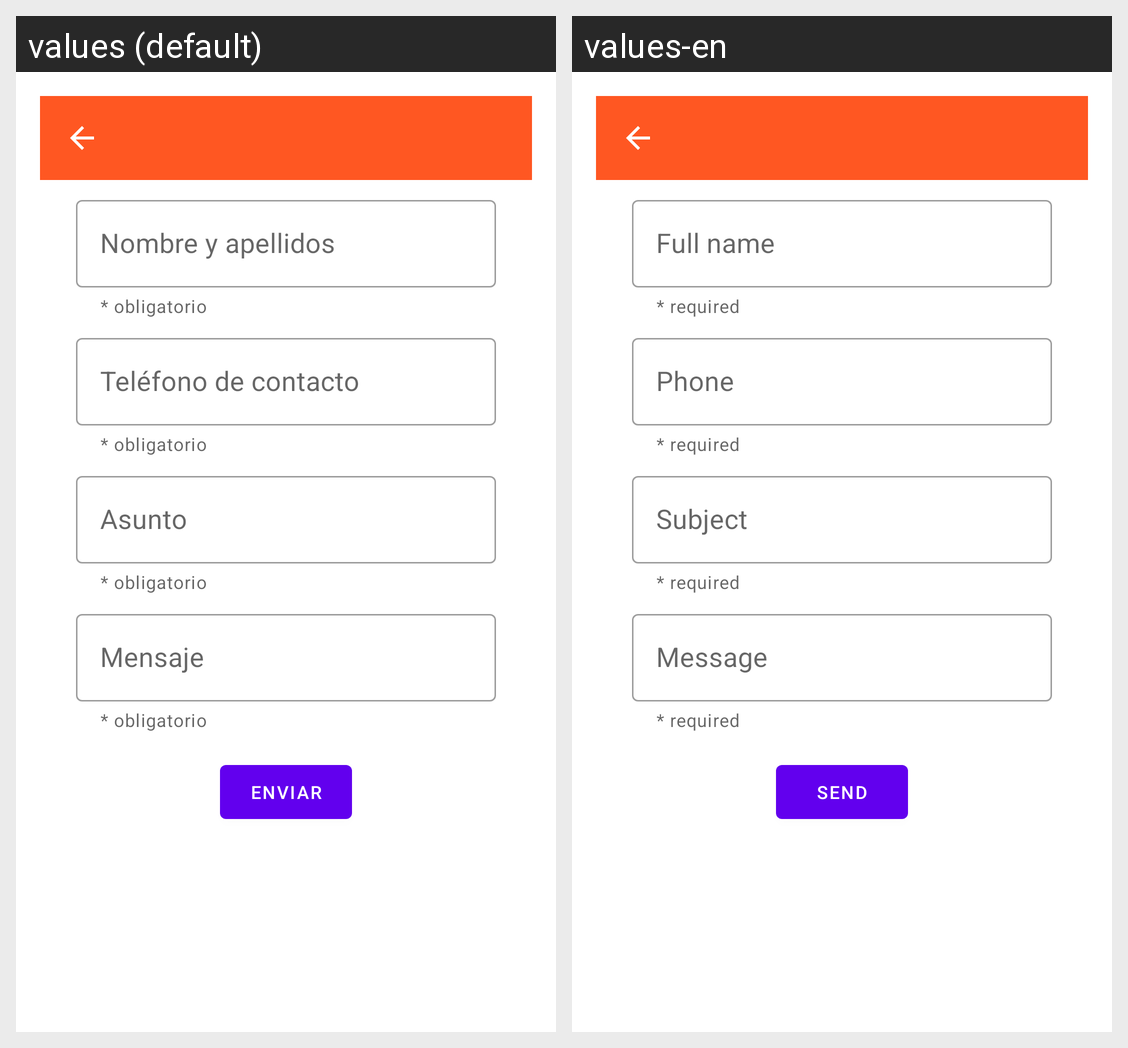

This grid shows one Android layout under two languages. Give, for every string resource on the screen, its name, the default text and each shown locale's text.
Android screen res/layout/activity_contact.xml rendered under 2 locales, left to right: values (default), values-en. Device: Nexus 5 (rendered at 1080×1920; each locale shown at half size, 540×960, under a caption strip naming it); theme MyThemeDialog.
Strings drawn on this screen, with the default value and each locale's value (text and hints the layout hard-codes, and strings that could not be matched under every locale, appear in the picture but are not listed):

required
  values: * obligatorio
  values-en: * required

fullName
  values: Nombre y apellidos
  values-en: Full name

hint_phone_profile
  values: Teléfono de contacto
  values-en: Phone

subject
  values: Asunto
  values-en: Subject

message
  values: Mensaje
  values-en: Message

send_message
  values: ENVIAR
  values-en: SEND
